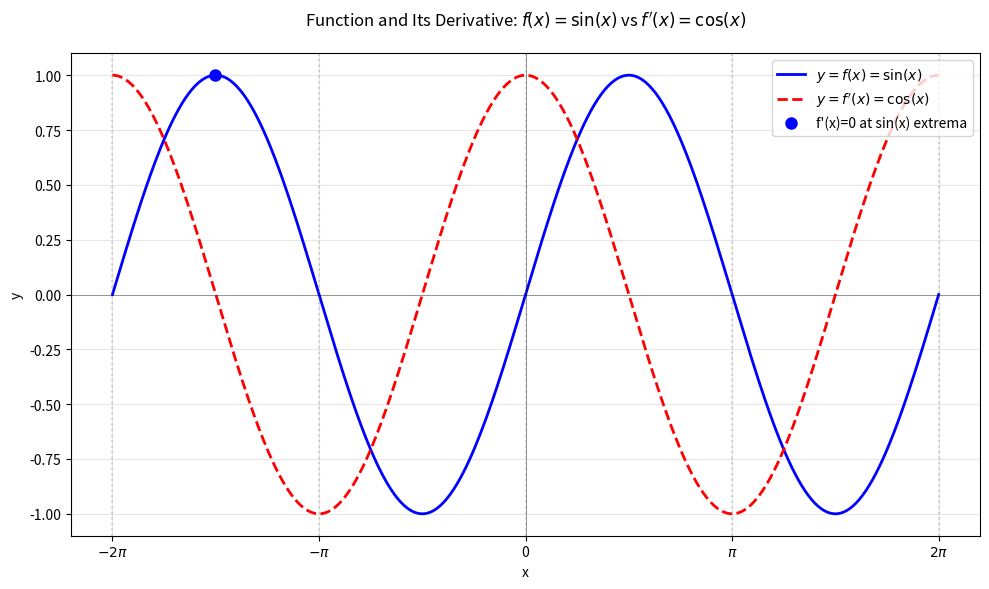

Reproduce this figure in Python. (Note: this script raises an exception after producing the figure.)
import matplotlib.pyplot as plt
import numpy as np
from pathlib import Path

# Create figure and axis
plt.figure(figsize=(10, 6))

# Generate x values
x = np.linspace(-2*np.pi, 2*np.pi, 500)

# Plot the function and its derivative
plt.plot(x, np.sin(x), 'b-', linewidth=2, label=r'$y = f(x) = \sin(x)$')
plt.plot(x, np.cos(x), 'r--', linewidth=2, label=r"$y = f'(x) = \cos(x)$")

# Add key features
plt.axhline(0, color='black', linewidth=0.5, alpha=0.5)  # x-axis
plt.axvline(0, color='black', linewidth=0.5, alpha=0.5)  # y-axis

# Mark important points
for n in range(-2, 3):
    plt.axvline(n*np.pi, color='gray', linestyle=':', alpha=0.3)  # π markers
    
# Highlight derivative zeros at sin's extrema
extrema_x = [x0 for x0 in x if abs(np.cos(x0)) < 0.01][::100]
plt.plot(extrema_x, np.sin(extrema_x), 'bo', markersize=8, 
         label="f'(x)=0 at sin(x) extrema")

# Formatting
plt.title("Function and Its Derivative: $f(x) = \sin(x)$ vs $f'(x) = \cos(x)$", pad=20)
plt.xlabel('x')
plt.ylabel('y')
plt.xticks([-2*np.pi, -np.pi, 0, np.pi, 2*np.pi],
           [r'$-2\pi$', r'$-\pi$', '0', r'$\pi$', r'$2\pi$'])
plt.grid(True, alpha=0.3)
plt.legend(loc='upper right')
plt.tight_layout()

# Save and show
output_path = Path(__file__).parent.parent / "sin_and_derivative.png"
output_path.parent.mkdir(parents=True, exist_ok=True)
plt.savefig(output_path, dpi=300, bbox_inches='tight')
plt.close()
